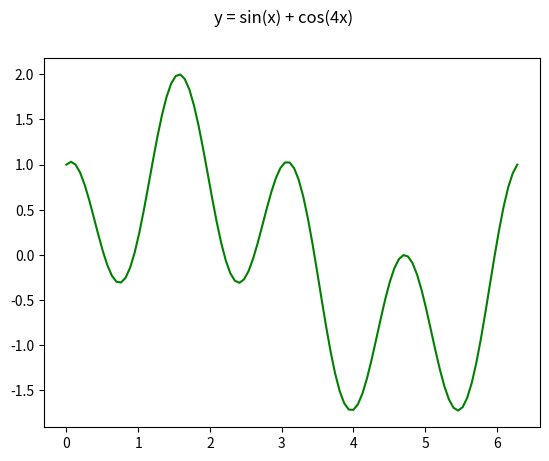
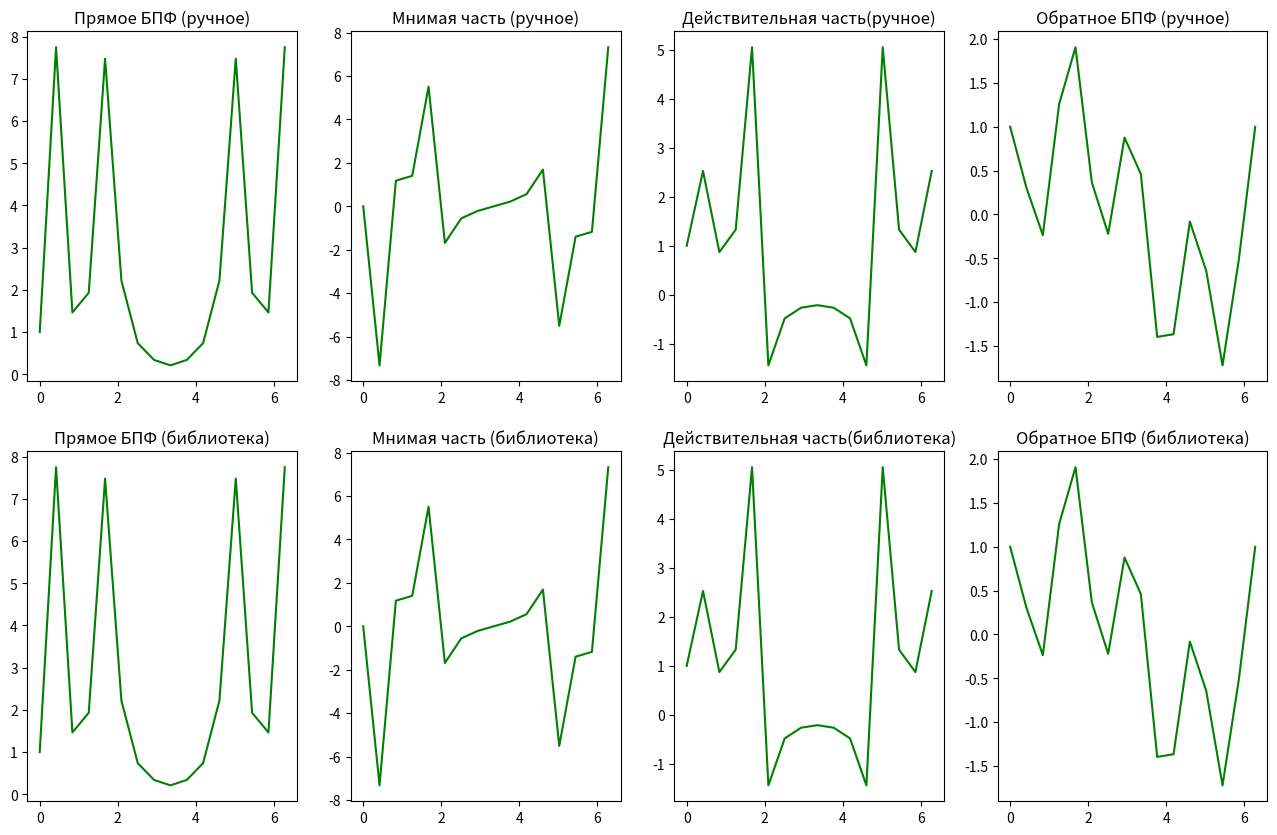

These figures' Python source, in order:
import numpy as np
import matplotlib.pyplot as plt
import math

N = 16

def FFT(a, N, dir):
    
    if N==1:
        return a
    
    w = 1
    wn = np.exp((dir * -2j * np.pi) / N)

    b = np.zeros(N//2, dtype = np.complex128)
    c = np.zeros(N//2, dtype = np.complex128)

    for j in range (N//2):
        b[j]=a[j]+a[j+N//2]
        c[j]=(a[j]-a[j+N//2])*w
        w = w * wn

    y1 = FFT(b,N//2,dir)
    y2 = FFT(c,N//2,dir)

    return np.concatenate((y1,y2))

def BIR(array):

    length = len(array)
    maxLen = math.ceil(math.log2(length))
    result = [None] * length  

    for i in range(length):

        binView = bin(i)[2:] 
        invertBin = binView.zfill(maxLen)
        invertBin = invertBin[::-1]  
        decimalView = int(invertBin, 2)  

        if decimalView < length:
            result[decimalView] = array[i] 

    return result

def ABS(func):
    return [math.sqrt(element.real ** 2 + element.imag ** 2) for element in func]

def main():

    taskX = np.linspace(0, 2*np.pi, 100)
    taskY = np.sin(taskX) + np.cos(4*taskX)
    plot = plt.figure("Lab1 TASK")
    plot.suptitle('y = sin(x) + cos(4x)')
    plt.plot(taskX, taskY,color='green')

    figure = plt.figure('Lab1', figsize=[16, 10])
    slotsArray = figure.subplots(2, 4)

    x = np.linspace(0, 2*np.pi, N)
    y = (np.sin(x) + np.cos(4*x))

    manualFFT = FFT(y,N,1)
    manualFFT = BIR(manualFFT)

    manualIFFT = FFT(manualFFT,N,-1)/N
    manualIFFT = BIR(manualIFFT)

    libraryFFT = np.fft.fft(y,N)
    libraryIFFT = np.fft.ifft(libraryFFT,N)
    
    slotsArray[0,0].set_title('Прямое БПФ (ручное)')
    slotsArray[0,0].plot(x, ABS(manualFFT), color='green')

    slotsArray[1,0].set_title('Прямое БПФ (библиотека)')
    slotsArray[1,0].plot(x,np.abs(libraryFFT), color='green')

    slotsArray[0,1].set_title('Мнимая часть (ручное)')
    slotsArray[0,1].plot(x,np.imag(manualFFT), color='green')

    slotsArray[1,1].set_title('Мнимая часть (библиотека)')
    slotsArray[1,1].plot(x,np.imag(libraryFFT), color='green')

    slotsArray[0,2].set_title('Действительная часть(ручное)')
    slotsArray[0,2].plot(x,np.real(manualFFT), color='green')

    slotsArray[1,2].set_title('Действительная часть(библиотека)')
    slotsArray[1,2].plot(x,np.real(libraryFFT), color='green')

    slotsArray[0,3].set_title('Обратное БПФ (ручное)')
    slotsArray[0,3].plot(x, manualIFFT, color='green')

    slotsArray[1,3].set_title('Обратное БПФ (библиотека)')
    slotsArray[1,3].plot(x,libraryIFFT, color='green')

    plt.show()


if __name__=="__main__":
    main()
    